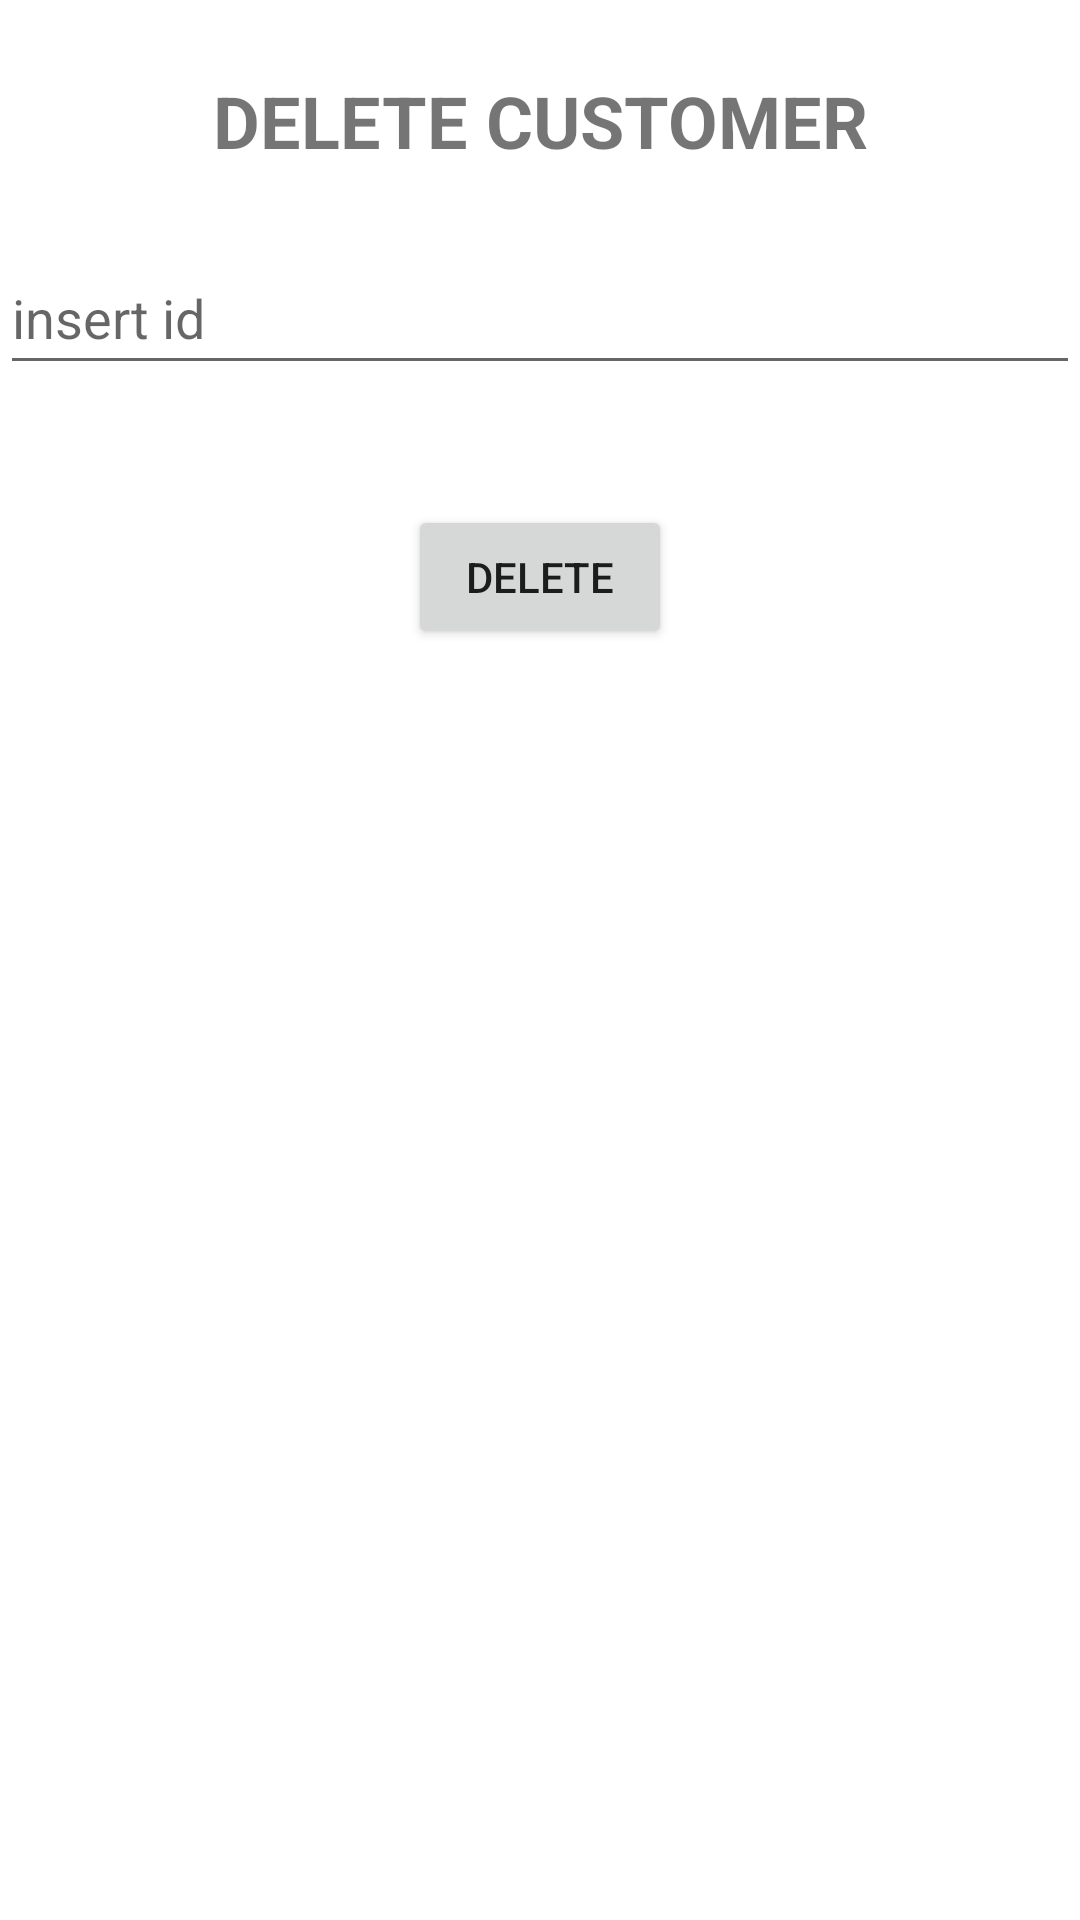

Layout XML and referenced resources for this Android screen:
<!-- AndroidManifest.xml: fallback theme Theme.MaterialComponents.DayNight.NoActionBar -->
<!-- res/layout/fragment_delete_customer.xml -->
<?xml version="1.0" encoding="utf-8"?>
<LinearLayout
    xmlns:android="http://schemas.android.com/apk/res/android"
    xmlns:tools="http://schemas.android.com/tools"
    android:layout_width="match_parent"
    android:layout_height="match_parent"
    android:orientation="vertical"
    tools:context=".deleteCustomerFragment">

    <TextView
        android:id="@+id/textViewDelCustomer"
        android:layout_width="match_parent"
        android:layout_height="wrap_content"
        android:text="DELETE CUSTOMER"
        android:layout_gravity="center_horizontal"
        android:textAlignment="center"
        android:textStyle="bold"
        android:textSize="24dp"
        android:layout_margin="24dp"/>

    <EditText
        android:id="@+id/editTextDelCustomer"
        android:layout_width="match_parent"
        android:layout_height="wrap_content"
        android:ems="10"
        android:hint="insert id"
        android:inputType="textPersonName"
        android:minHeight="48dp" />

    <Button
        android:id="@+id/btnDelCustomer"
        android:layout_width="wrap_content"
        android:layout_height="wrap_content"
        android:layout_marginTop="40dp"
        android:text="DELETE"
        android:layout_gravity="center_horizontal"/>
</LinearLayout>
<!-- resources referenced by this layout -->
<resources>

</resources>
